3-way image classification set "router_dataset" from GitHub (dhawsespandan/pbl-paper); label vocabulary: flower, fruit, leaf.

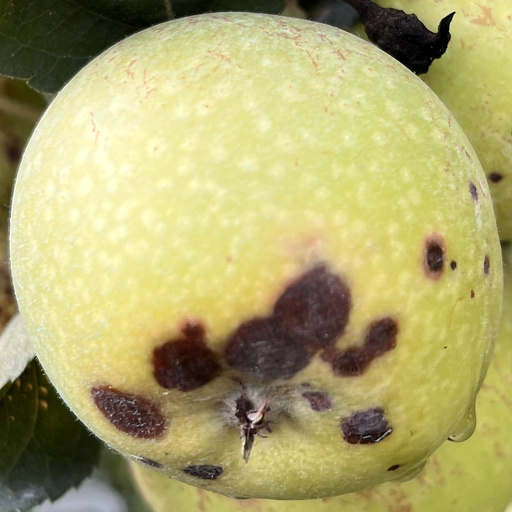
Label: fruit

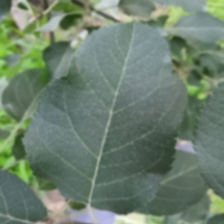
Label: leaf

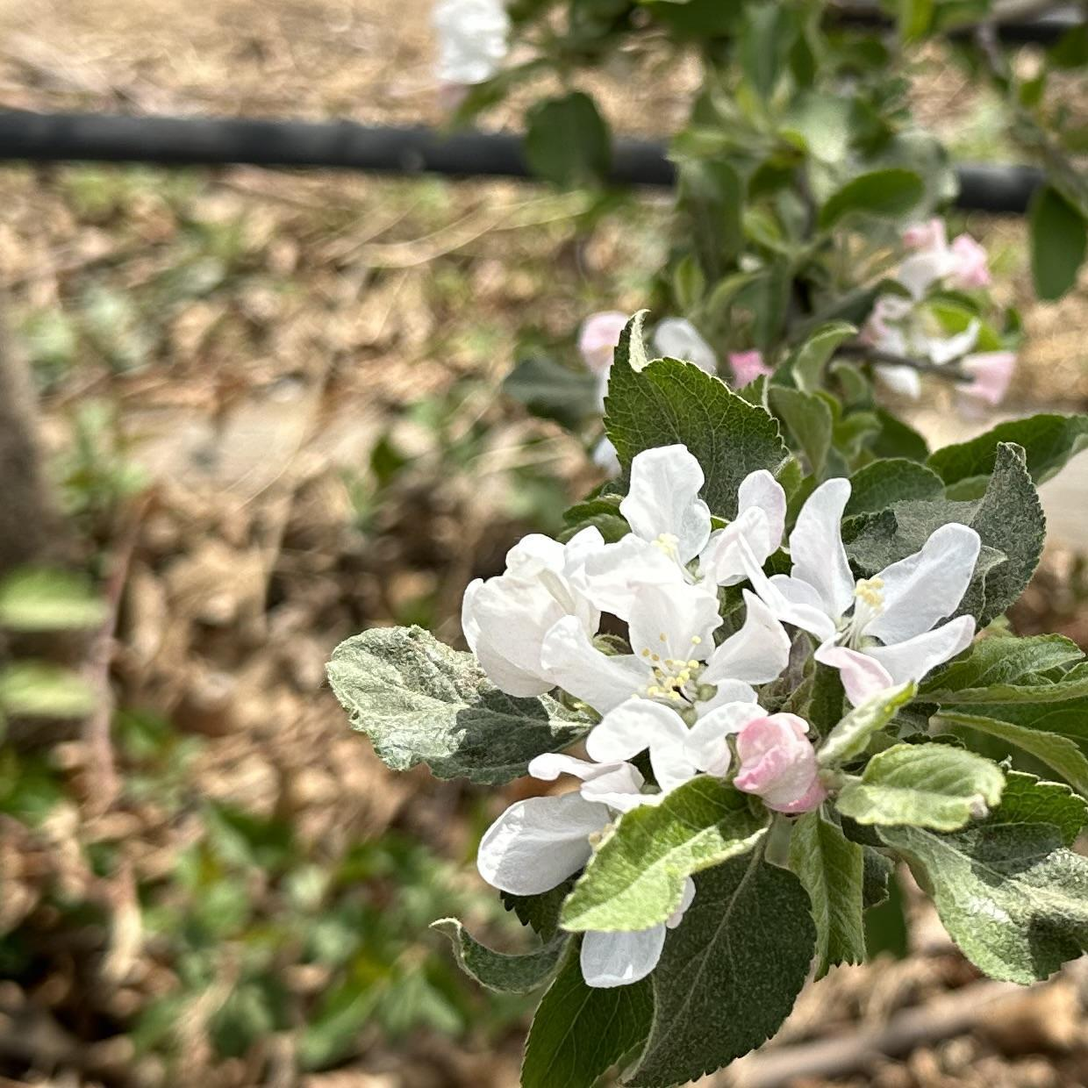
Label: flower

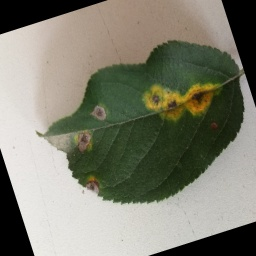
Label: leaf

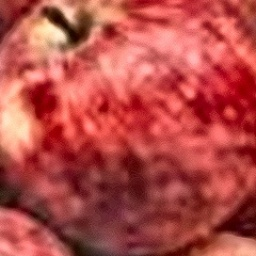
Label: fruit

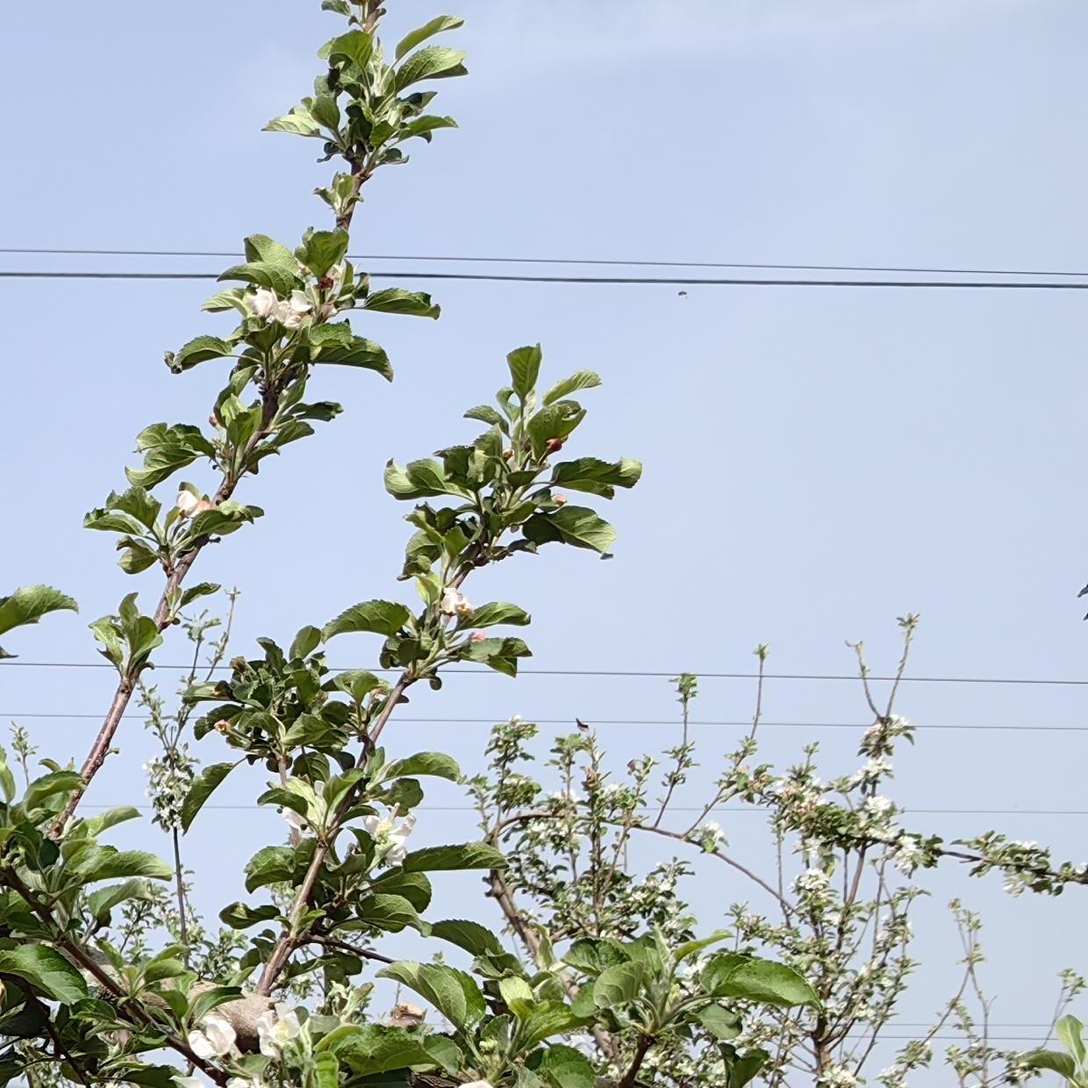
Label: flower
